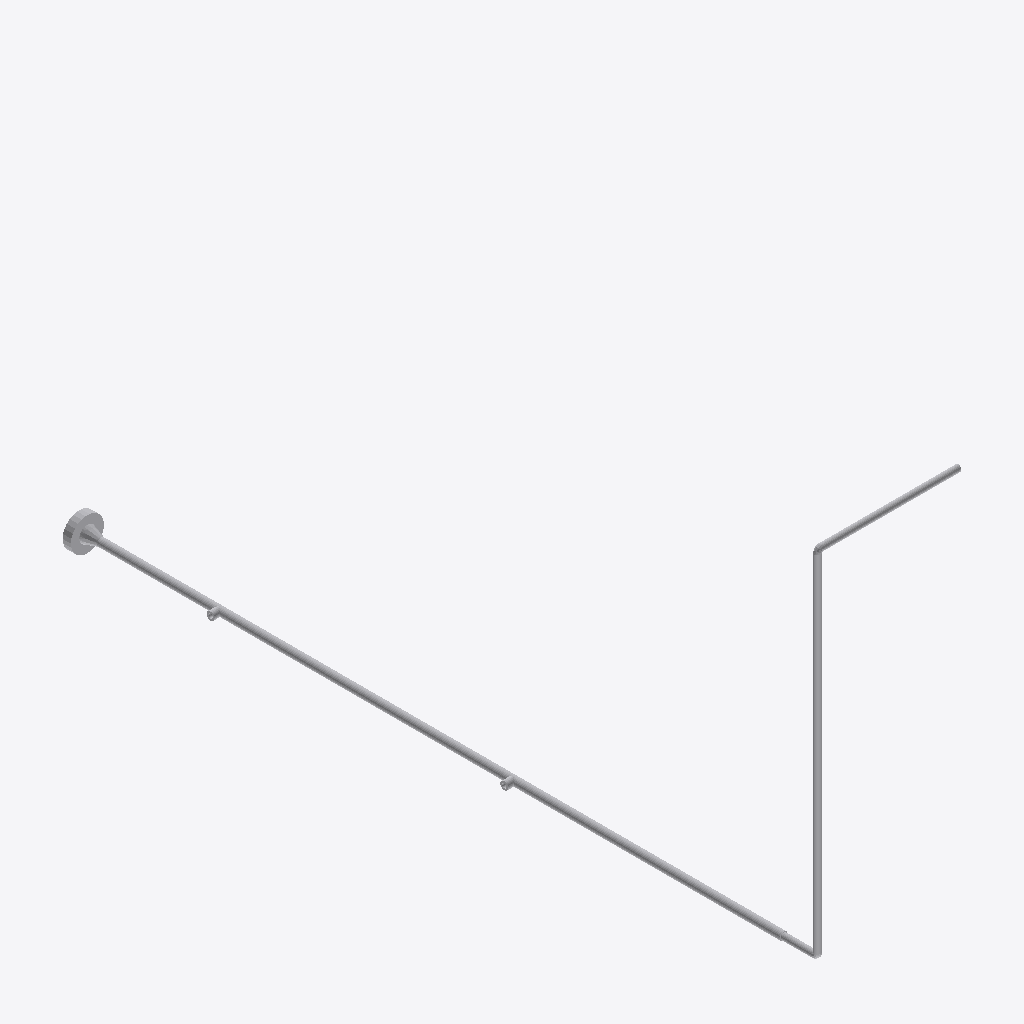
Isometric view of an IFC building model (IFC-SPF (STEP), schema IFC2X3, length unit millimetre), seen from the south-west, elements coloured by IFC class: 12 other elements (light grey).
Extent 0.4 m × 2.0 m × 1.0 m (x, y, z). Elements (12): 6 IfcFlowSegment, 4 IfcFlowFitting, 2 IfcFlowController.

HEADER;
FILE_DESCRIPTION(('ViewDefinition [CoordinationView]'),'2;1');
FILE_NAME('/home/giovanni/IdeaProjects/ifc/ifc-out/sk/05ML120000912D03V.ifc','2020-10-07T19:51:20',(''),('Antea'),'IFC.JAVA 0.0.1-SNAPSHOT','Antea IFC Export 0.0.1-SNAPSHOT','');
FILE_SCHEMA(('IFC2X3'));
ENDSEC;
DATA;
#15=IFCPROJECT('2LMcCBP0b3_fif6nXV4p53',#6,'05-ML-120-0-009-1/2"-D03-V',$,$,$,$,(#9),#14);
#16=IFCSITE('3aN5AWu6j2_xZElxxYDTcC',#6,$,$,$,$,$,$,.COMPLEX.,$,$,$,$,$);
#48=IFCFLOWSEGMENT('0oCPjS$394Hw4v2$AgQJnn',#6,'Shell','{?  "CATEGORY" : "TUBTUBI",?  "ADESCR" : "TB5293545",?  "NDIAMETRO" : 17.15,?  "ASCHEDULE" : "ST",?  "ITIPO_FAMSPEC" : "",?  "NSPESS" : 2.31,?  "NLUNGHEZZA" : 928.803?}',$,#40,#47,$);
#83=IFCFLOWSEGMENT('0fpqhokZfF2ucQoPU3bfrt',#6,'Shell','{?  "CATEGORY" : "TUBTUBI",?  "ADESCR" : "Derivazione",?  "NCOR_ALLOW" : 3,?  "NDIAMETRO" : 21.34,?  "ASCHEDULE" : "160",?  "ITIPO_STD" : "0-ANSI",?  "ITIPO_FAMSPEC" : "",?  "AGRUPPO_SCH" : "D03",?  "',$,#75,#82,$);
#94=IFCFLOWSEGMENT('1HYv6JG_LANeJUqTbAwkoj',#6,'Shell','{?  "CATEGORY" : "TUBTUBI",?  "ADESCR" : "TB5293292",?  "NCOR_ALLOW" : 3,?  "NDIAMETRO" : 21.34,?  "ASCHEDULE" : "160",?  "ITIPO_STD" : "0-ANSI",?  "ITIPO_FAMSPEC" : "",?  "AGRUPPO_SCH" : "D03",?  "NS',$,#86,#93,$);
#59=IFCFLOWSEGMENT('0Ru0HO1zrF8RzZu_GWFJlE',#6,'Shell','{?  "CATEGORY" : "TUBTUBI",?  "ADESCR" : "CU5293551",?  "NDIAMETRO" : 17.15,?  "ASCHEDULE" : "ST",?  "ITIPO_FAMSPEC" : "",?  "NSPESS" : 2.31,?  "NLUNGHEZZA" : 369.326?}',$,#51,#58,$);
#72=IFCFLOWSEGMENT('3pT_ECQfX74Ozxbr9jjJe$',#6,'Shell','{?  "CATEGORY" : "TUBTUBI",?  "ADESCR" : "Derivazione",?  "NCOR_ALLOW" : 3,?  "NDIAMETRO" : 21.34,?  "ASCHEDULE" : "160",?  "ITIPO_STD" : "0-ANSI",?  "ITIPO_FAMSPEC" : "",?  "AGRUPPO_SCH" : "D03",?  "',$,#62,#71,$);
#115=IFCFLOWCONTROLLER('2gjUrc1jn4EgEdBX51wkfN',#6,'Nozzle','{?  "CATEGORY" : "TUBFLANGE",?  "ADESCR" : "FL5293233",?  "NCOR_ALLOW" : 3,?  "NDIAMETRO" : 21.34,?  "ITIPO_TENUTA" : "0-TFG_NONE",?  "ASCHEDULE" : "160",?  "ACLASS" : "150",?  "ITIPO_STD" : "0-ANSI",',$,#97,#114,$);
#151=IFCFLOWFITTING('0peHaWUNX2BQsVfc7J$7A3',#6,'Tee','{?  "CATEGORY" : "TUBDIRAME",?  "ADESCR" : "New",?  "NDIAMETRO1" : 21.34,?  "NCOR_ALLOW" : 3,?  "ASCHEDULE" : "160",?  "ITIPO_STD" : "0-ANSI",?  "ITIPO_FAMSPEC" : "",?  "AGRUPPO_SCH" : "D03",?  "NSPES',$,#150,#146,$);
#147=IFCFLOWFITTING('37QWZEA3n5neu$eMfiBGbL',#6,'Tee','{?  "CATEGORY" : "TUBDIRAME",?  "ADESCR" : "Derivazione",?  "NDIAMETRO1" : 21.34,?  "NCOR_ALLOW" : 3,?  "ASCHEDULE" : "160",?  "ITIPO_STD" : "0-ANSI",?  "ITIPO_FAMSPEC" : "",?  "AGRUPPO_SCH" : "D03",?',$,#128,#146,$);
#36=IFCFLOWSEGMENT('1Il52j60fDWOx$T0EDedka',#6,'Shell','{?  "CATEGORY" : "TUBTUBI",?  "ADESCR" : "TB5293543",?  "NDIAMETRO" : 17.15,?  "ASCHEDULE" : "ST",?  "ITIPO_STD" : "0-ANSI",?  "ITIPO_FAMSPEC" : "",?  "NSPESS" : 2.31,?  "NLUNGHEZZA" : 82.497000000003',$,#22,#35,$);
#125=IFCFLOWCONTROLLER('1WzYnl4hvDFxgVtL9YMaCi',#6,'Nozzle','{?  "CATEGORY" : "TUBFLANGE",?  "ADESCR" : "FL5293234",?  "NCOR_ALLOW" : 3,?  "NDIAMETRO" : 21.34,?  "ITIPO_TENUTA" : "0-TFG_NONE",?  "ASCHEDULE" : "160",?  "ACLASS" : "150",?  "ITIPO_STD" : "0-ANSI",',$,#118,#124,$);
#173=IFCFLOWFITTING('0KQoGfqnP41PEW1HXr_i6Z',#6,'Curve','{?  "CATEGORY" : "TUBCURVE",?  "ADESCR" : "CU5293551",?  "NANGOLO" : 90.0000000002924,?  "NDIAMETRO" : 17.15,?  "ASCHEDULE" : "ST",?  "ITIPO_FAMSPEC" : "",?  "NRAGGIO" : 8.57,?  "NSPESS" : 2.31,?  "NL',$,#172,#168,$);
#169=IFCFLOWFITTING('3onlA5tKP5DPcOqrcjHicb',#6,'Curve','{?  "CATEGORY" : "TUBCURVE",?  "ADESCR" : "CU5293544",?  "NANGOLO" : 90.0000000002924,?  "NDIAMETRO" : 17.15,?  "ASCHEDULE" : "ST",?  "ITIPO_FAMSPEC" : "",?  "NRAGGIO" : 8.57,?  "NSPESS" : 2.31,?  "NL',$,#161,#168,$);
ENDSEC;
